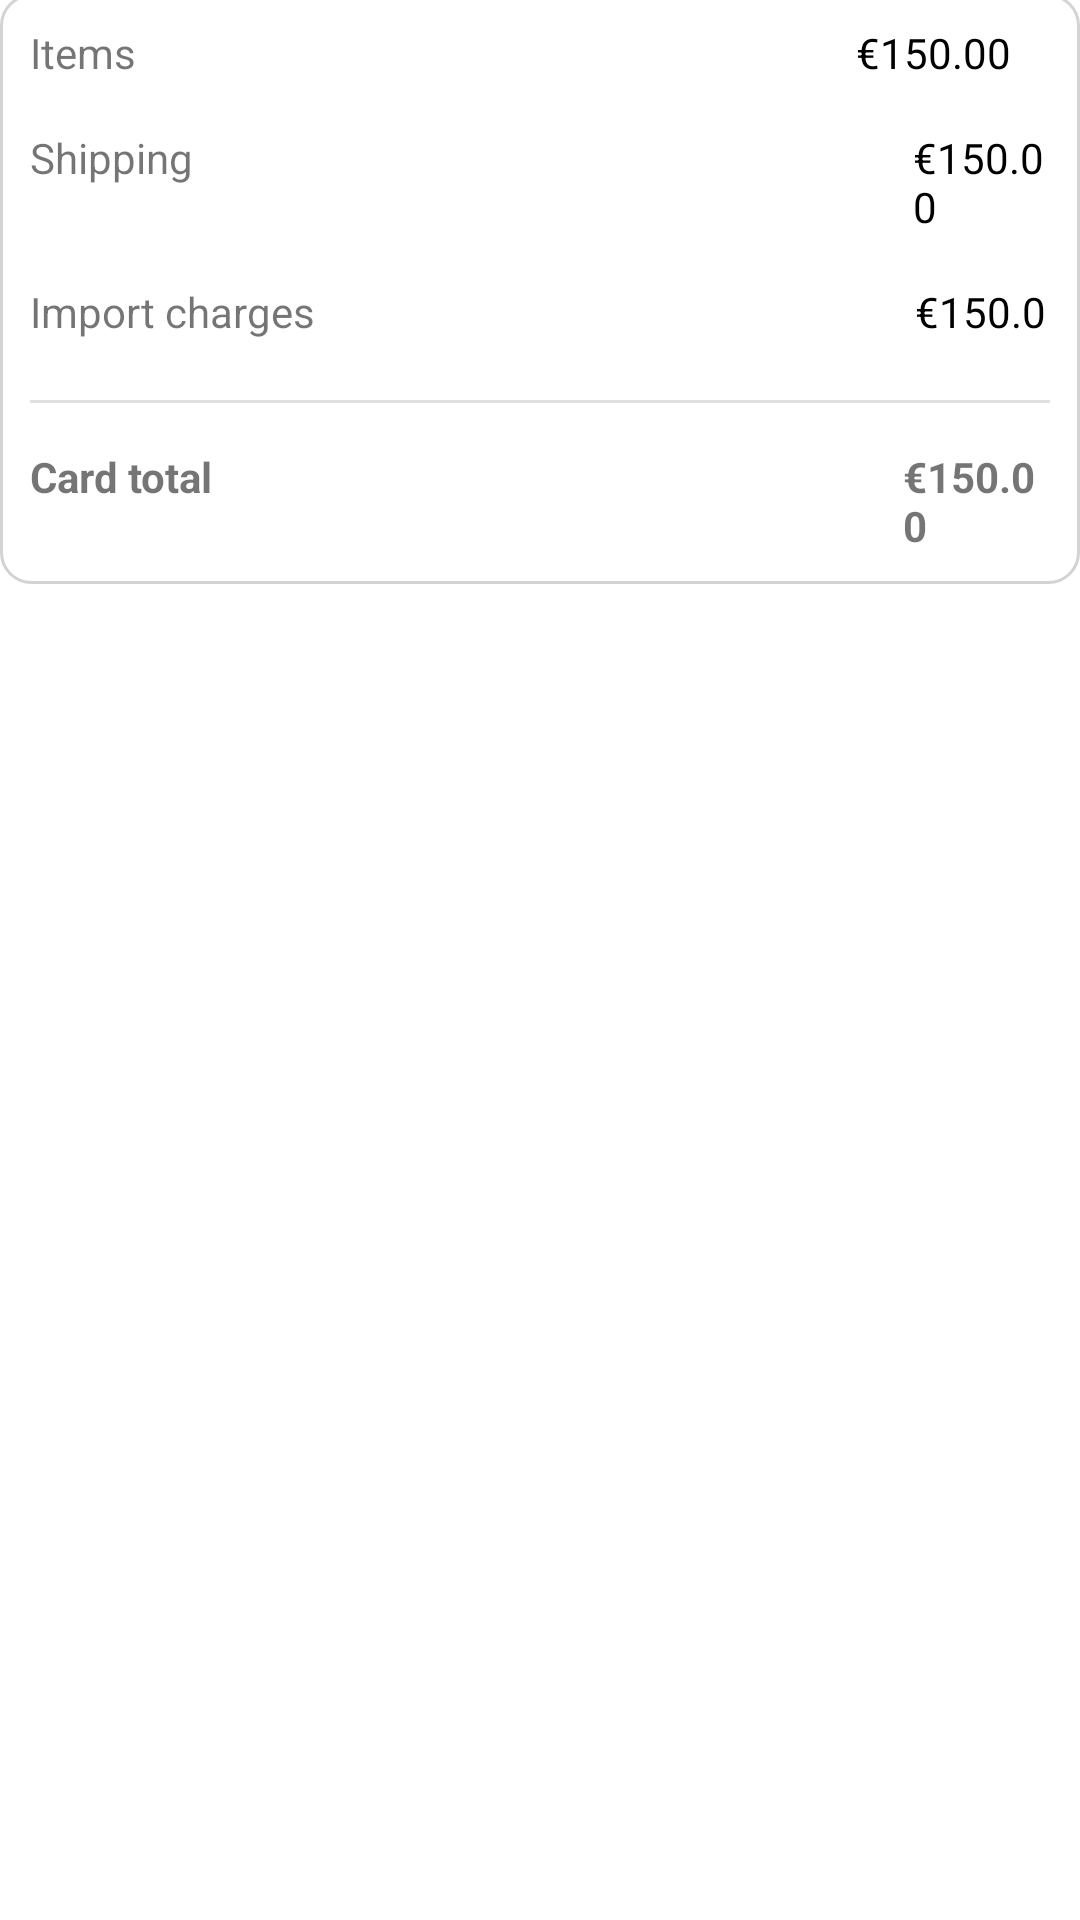

Layout XML and referenced resources for this Android screen:
<!-- AndroidManifest.xml: application theme Theme.ShoppinKotlin -->
<!-- res/layout/activity_seventh.xml -->
<?xml version="1.0" encoding="utf-8"?>
<LinearLayout xmlns:android="http://schemas.android.com/apk/res/android"
    xmlns:app="http://schemas.android.com/apk/res-auto"
    xmlns:tools="http://schemas.android.com/tools"
    android:layout_width="match_parent"
    android:layout_height="match_parent"
    android:orientation="vertical"
    android:gravity="center"
    tools:context=".SeventhActivity">

    <LinearLayout
        android:id="@+id/panel1"
        android:layout_width="match_parent"
        android:layout_height="wrap_content"
        android:background="#000000"
        android:orientation="horizontal"
        android:weightSum="16"
        >

        <TextView
            android:id="@+id/AboutUs"
            android:layout_width="0dp"
            android:layout_height="wrap_content"
            android:layout_gravity="center"
            android:layout_weight="15.5"
            android:gravity="center"
            android:text="Buy here"
            android:textSize="30sp"
            android:textStyle="bold"
            android:textColor="@color/white"/>



        <ImageView
            android:id="@+id/closeButton"
            android:layout_width="wrap_content"
            android:layout_height="wrap_content"
            android:layout_gravity="start|center_vertical"
            android:src="@android:drawable/ic_delete"
            android:tint="@color/white"
            tools:ignore="UseAppTint" />


    </LinearLayout>

    <LinearLayout
        android:layout_width="wrap_content"
        android:layout_height="wrap_content"
        android:layout_marginTop="20dp"
        android:orientation="vertical"
        android:background="@drawable/shadow"
        android:padding="10dp"
        >

        <LinearLayout
            android:layout_width="wrap_content"
            android:layout_height="wrap_content"
            android:orientation="horizontal"
            >
            <TextView
                android:id="@+id/price_item"
                android:layout_width="wrap_content"
                android:layout_height="wrap_content"
                android:text="@string/items" />

            <TextView
                android:id="@+id/price_item2"
                android:layout_marginStart="240dp"
                android:layout_width="wrap_content"
                android:layout_height="wrap_content"
                android:textColor="@color/black"
                android:text="@string/_150_00" />

        </LinearLayout>

        <LinearLayout
            android:layout_width="wrap_content"
            android:layout_height="wrap_content"
            android:orientation="horizontal"
            android:layout_marginTop="16dp"
            >

            <TextView
                android:id="@+id/price_shipping"
                android:layout_width="wrap_content"
                android:layout_height="wrap_content"
                android:text="@string/shipping" />

            <TextView
                android:id="@+id/price_shipping2"
                android:layout_marginStart="240dp"
                android:layout_width="wrap_content"
                android:layout_height="wrap_content"
                android:textColor="@color/black"
                android:text="@string/_150_00" />

        </LinearLayout>


        <LinearLayout
            android:layout_width="wrap_content"
            android:layout_height="wrap_content"
            android:orientation="horizontal"
            android:layout_marginTop="16dp"
            >

            <TextView
                android:id="@+id/price_charges"
                android:layout_width="wrap_content"
                android:layout_height="wrap_content"
                android:text="@string/import_charges" />

            <TextView
                android:id="@+id/price_charges2"
                android:layout_width="wrap_content"
                android:layout_height="match_parent"
                android:layout_marginStart="200dp"
                android:text="@string/_150_00"
                android:textColor="@color/black" />

        </LinearLayout>


        <View
            android:id="@+id/divider6"
            android:layout_width="match_parent"
            android:layout_marginTop="20dp"
            android:layout_height="1dp"
            android:background="?android:attr/listDivider" />

        <LinearLayout
            android:layout_width="wrap_content"
            android:layout_height="wrap_content"
            android:orientation="horizontal"
            android:layout_marginTop="15dp"
            >

            <TextView
                android:id="@+id/price_total"
                android:layout_width="wrap_content"
                android:layout_height="wrap_content"
                android:text="@string/card_total"
                android:textStyle="bold"/>

            <TextView
                android:id="@+id/price_total_amount"
                android:layout_marginStart="230dp"
                android:layout_width="wrap_content"
                android:layout_height="wrap_content"
                android:textStyle="bold"
                android:text="@string/_150_00" />
        </LinearLayout>
    </LinearLayout>

    <LinearLayout
        android:layout_width="match_parent"
        android:layout_height="60dp"
        android:layout_marginTop="448dp"
        android:orientation="horizontal"
        android:gravity="center_vertical"
        android:layout_gravity="center"
        android:background="#000000"
        >

        <ImageView
            android:id="@+id/button_User"
            android:layout_marginStart="35dp"
            android:layout_width="wrap_content"
            android:layout_height="wrap_content"
            android:gravity="start"
            android:src="@drawable/ic_user_profile_svgrepo_com"
            app:tint="@color/white" />

        <View
            android:id="@+id/divider5"
            android:layout_marginStart="40dp"
            android:layout_gravity="center"
            android:layout_width="200dp"
            android:layout_height="match_parent"
            android:background="?android:attr/listDivider"
            android:backgroundTint="@color/white" />


        <ImageView
            android:id="@+id/button_Info"
            android:layout_width="wrap_content"
            android:layout_height="wrap_content"
            android:layout_marginStart="35dp"
            android:layout_gravity="center"
            android:gravity="center"
            android:src="@drawable/ic_about_information_info_help_svgrepo_com"
            app:tint="@color/white" />


    </LinearLayout>
</LinearLayout>
<!-- resources referenced by this layout -->
<resources>
  <color name="black">#FF000000</color>
  <color name="white">#FFFFFFFF</color>
  <!-- drawable ic_user_profile_svgrepo_com (drawable) -->
  <vector android:height="34dp" android:viewportHeight="512"
      android:viewportWidth="512" android:width="34dp" xmlns:android="http://schemas.android.com/apk/res/android">
      <path android:fillColor="#FF000000" android:pathData="M256,0C114.837,0 0,114.837 0,256s114.837,256 256,256c2.581,0 5.099,-0.32 7.68,-0.384l0.896,0.171c0.704,0.128 1.387,0.213 2.091,0.213c0.981,0 1.984,-0.128 2.923,-0.405l1.195,-0.341C405.056,503.509 512,392.171 512,256C512,114.837 397.163,0 256,0zM408.149,434.325c-1.003,-3.264 -3.264,-6.016 -6.549,-7.104l-56.149,-18.688c-19.605,-8.171 -28.736,-39.552 -30.869,-52.139c14.528,-13.504 27.947,-33.621 27.947,-51.797c0,-6.187 1.749,-8.555 1.408,-8.619c3.328,-0.832 6.037,-3.2 7.317,-6.379c1.045,-2.624 10.24,-26.069 10.24,-41.877c0,-0.875 -0.107,-1.749 -0.32,-2.581c-1.344,-5.355 -4.48,-10.752 -9.173,-14.123v-49.664c0,-30.699 -9.344,-43.563 -19.243,-51.008c-2.219,-15.275 -18.581,-44.992 -76.757,-44.992c-59.477,0 -96,55.915 -96,96v49.664c-4.693,3.371 -7.829,8.768 -9.173,14.123c-0.213,0.853 -0.32,1.728 -0.32,2.581c0,15.808 9.195,39.253 10.24,41.877c1.28,3.179 2.965,5.205 6.293,6.037c0.683,0.405 2.432,2.795 2.432,8.96c0,18.176 13.419,38.293 27.947,51.797c-2.112,12.565 -11.157,43.925 -30.144,51.861l-56.896,18.965c-3.264,1.088 -5.611,3.776 -6.635,7.04C53.376,391.189 21.291,327.317 21.291,256c0,-129.387 105.28,-234.667 234.667,-234.667S490.624,126.613 490.624,256C490.667,327.339 458.56,391.253 408.149,434.325z"/>
  </vector>
  <!-- drawable shadow (drawable) -->
  <?xml version="1.0" encoding="utf-8"?>
  <shape
      android:shape="rectangle"
      xmlns:android="http://schemas.android.com/apk/res/android">
      <stroke android:width="1dp" android:color="#D3D3D3" />
      <corners android:radius="10dp" />
  
  </shape>
  <string name="_150_00">€150.00</string>
  <string name="card_total">Card total</string>
  <string name="import_charges">Import charges</string>
  <string name="items">Items </string>
  <string name="shipping">Shipping</string>
  <style name="Theme.ShoppinKotlin" parent="Theme.MaterialComponents.Light.NoActionBar">
          
          <item name="colorPrimary">@color/purple_500</item>
          <item name="colorPrimaryVariant">@color/purple_700</item>
          <item name="colorOnPrimary">@color/white</item>
          
          <item name="colorSecondary">@color/teal_200</item>
          <item name="colorSecondaryVariant">@color/teal_700</item>
          <item name="colorOnSecondary">@color/black</item>
          
          <item name="android:statusBarColor" tools:targetApi="l">?attr/colorPrimaryVariant</item>
          
      </style>
  <color name="purple_500">#FF6200EE</color>
  <color name="purple_700">#000000</color>
  <color name="teal_200">#FF03DAC5</color>
  <color name="teal_700">#FF018786</color>
</resources>
